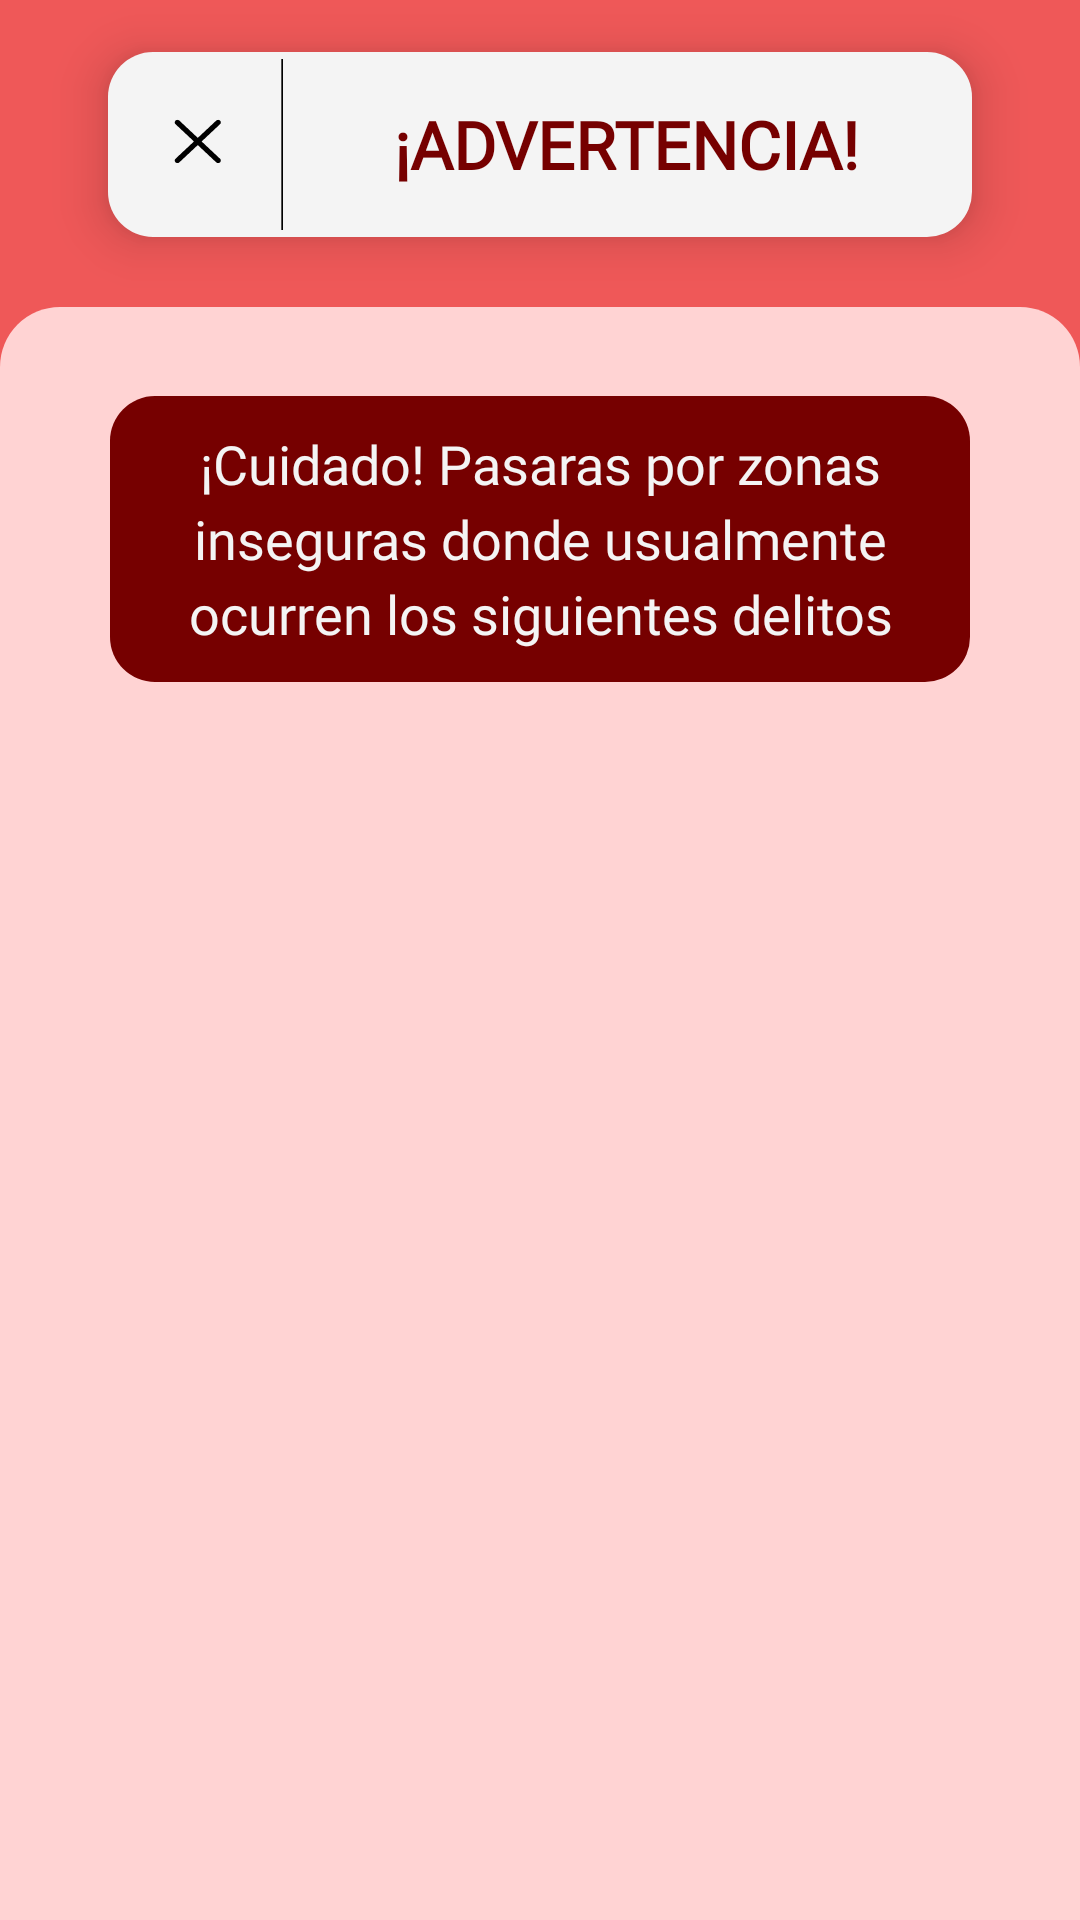

Reconstruct the res/layout file that produces this screen, plus the resources it refers to.
<!-- AndroidManifest.xml: application theme Theme.LlegaBien -->
<!-- res/layout/fragmento_consejos_ruta.xml -->
<?xml version="1.0" encoding="utf-8"?>
<androidx.constraintlayout.widget.ConstraintLayout xmlns:android="http://schemas.android.com/apk/res/android"
    xmlns:tools="http://schemas.android.com/tools"
    android:layout_width="match_parent"
    android:layout_height="match_parent"
    android:background="@color/azul_claro"
    xmlns:app="http://schemas.android.com/apk/res-auto"
    tools:context=".frontend.mapa.rutas.fragmento.FragmentoConsejosRuta">

    <androidx.constraintlayout.widget.ConstraintLayout
        android:id="@+id/consLyt_parentPrincipal_consejos"
        android:background="@color/rojo_claro"
        android:layout_height="0dp"
        android:layout_width="match_parent"
        app:layout_constraintBottom_toBottomOf="parent"
        app:layout_constraintTop_toTopOf="parent">

        <androidx.constraintlayout.widget.Guideline
            android:id="@+id/guideline_fondo_consejos"
            android:layout_width="wrap_content"
            android:layout_height="wrap_content"
            android:orientation="horizontal"
            app:layout_constraintGuide_percent="0.16" />

        <androidx.constraintlayout.widget.Guideline
            android:id="@+id/guideline1_textView_editView_consejos"
            android:layout_width="wrap_content"
            android:layout_height="wrap_content"
            android:orientation="vertical"
            app:layout_constraintGuide_percent="0.10" />

        <androidx.constraintlayout.widget.Guideline
            android:id="@+id/guideline2_textView_editView_consejos"
            android:layout_width="wrap_content"
            android:layout_height="wrap_content"
            android:orientation="vertical"
            app:layout_constraintGuide_percent="0.90" />

        <androidx.constraintlayout.widget.ConstraintLayout
            android:id="@+id/consLyt_titulo_consejos"
            style="@style/ConsLytTituloBlanco"
            app:layout_constraintBottom_toBottomOf="parent"
            app:layout_constraintEnd_toEndOf="@id/guideline2_textView_editView_consejos"
            app:layout_constraintStart_toStartOf="@id/guideline1_textView_editView_consejos"
            app:layout_constraintTop_toTopOf="parent"
            app:layout_constraintVertical_bias="0.03">

            <androidx.constraintlayout.widget.Guideline
                android:id="@+id/guideline_textView_titulo_consejos"
                android:layout_width="wrap_content"
                android:layout_height="wrap_content"
                android:orientation="vertical"
                app:layout_constraintGuide_percent="0.20" />

            <Button
                android:id="@+id/button_cerrar_consejos"
                style="@style/BkgdIcon"
                android:background="@drawable/bkgd_button_cerrar_2"
                app:layout_constraintBottom_toBottomOf="parent"
                app:layout_constraintEnd_toEndOf="@id/guideline_textView_titulo_consejos"
                app:layout_constraintStart_toStartOf="parent"
                app:layout_constraintTop_toTopOf="parent" />

            <TextView
                android:id="@+id/textView_titulo_consejos"
                style="@style/TxtViewBlanco"
                android:textColor="#760000"
                android:background="@android:color/transparent"
                android:text="@string/titulo_consejos"
                android:textSize="@dimen/text_size_titulo_small"
                app:layout_constraintBottom_toBottomOf="parent"
                app:layout_constraintDimensionRatio="4:1"
                app:layout_constraintEnd_toEndOf="parent"
                app:layout_constraintStart_toStartOf="@id/guideline_textView_titulo_consejos"
                app:layout_constraintTop_toTopOf="parent" />

        </androidx.constraintlayout.widget.ConstraintLayout>

        <ScrollView
            android:id="@+id/scrollView_consejos"
            android:layout_width="match_parent"
            android:layout_height="0dp"
            android:background="@drawable/bkgd_esquinas_superiores_redondeadas"
            android:backgroundTint="@color/coral"
            app:layout_constraintBottom_toBottomOf="parent"
            app:layout_constraintTop_toTopOf="@id/guideline_fondo_consejos">

            <androidx.constraintlayout.widget.ConstraintLayout
                android:id="@+id/consLyt_scrollView_consejos"
                android:layout_width="match_parent"
                android:layout_height="wrap_content"
                android:background="@android:color/transparent">

                <androidx.constraintlayout.widget.Guideline
                    android:id="@+id/guideline1_textView_editView_scrollView_consejos"
                    android:layout_width="wrap_content"
                    android:layout_height="wrap_content"
                    android:orientation="vertical"
                    app:layout_constraintGuide_percent="0.10" />

                <androidx.constraintlayout.widget.Guideline
                    android:id="@+id/guideline2_textView_editView_scrollView_consejos"
                    android:layout_width="wrap_content"
                    android:layout_height="wrap_content"
                    android:orientation="vertical"
                    app:layout_constraintGuide_percent="0.90" />

                <androidx.constraintlayout.widget.Guideline
                    android:id="@+id/guideline1_button_scrollView_consejos"
                    android:layout_width="wrap_content"
                    android:layout_height="wrap_content"
                    android:orientation="vertical"
                    app:layout_constraintGuide_percent="0.2" />

                <androidx.constraintlayout.widget.Guideline
                    android:id="@+id/guideline2_button_scrollView_consejos"
                    android:layout_width="wrap_content"
                    android:layout_height="wrap_content"
                    android:orientation="vertical"
                    app:layout_constraintGuide_percent="0.8" />

                <View
                    android:id="@+id/view1_consejos"
                    style="@style/ViewSeparadorAuxiliar"
                    app:layout_constraintBottom_toBottomOf="parent"
                    app:layout_constraintDimensionRatio="10:1"
                    app:layout_constraintEnd_toEndOf="@id/guideline2_textView_editView_scrollView_consejos"
                    app:layout_constraintStart_toStartOf="@id/guideline1_textView_editView_scrollView_consejos"
                    app:layout_constraintTop_toTopOf="parent" />

                <TextView
                    android:id="@+id/textView_instrucciones1_consejos"
                    style="@style/TxtViewAzulOscuro"
                    android:backgroundTint="@color/rojo_oscuro"
                    android:paddingStart="20dp"
                    android:paddingEnd="20dp"
                    android:text="@string/descripcion_consejos"
                    android:textSize="@dimen/text_size_parrafo"
                    android:lineSpacingExtra="4dp"
                    app:layout_constraintBottom_toBottomOf="parent"
                    app:layout_constraintDimensionRatio="6:2"
                    app:layout_constraintEnd_toEndOf="@id/guideline2_textView_editView_scrollView_consejos"
                    app:layout_constraintStart_toStartOf="@id/guideline1_textView_editView_scrollView_consejos"
                    app:layout_constraintTop_toBottomOf="@+id/view1_consejos"
                    app:layout_constraintVertical_bias="0.0" />

                <View
                    android:id="@+id/view2_consejos"
                    style="@style/ViewSeparadorAuxiliar"
                    app:layout_constraintBottom_toBottomOf="parent"
                    app:layout_constraintDimensionRatio="15:1"
                    app:layout_constraintEnd_toEndOf="@id/guideline2_textView_editView_scrollView_consejos"
                    app:layout_constraintStart_toStartOf="@id/guideline1_textView_editView_scrollView_consejos"
                    app:layout_constraintTop_toBottomOf="@+id/textView_instrucciones1_consejos" />

            </androidx.constraintlayout.widget.ConstraintLayout>

        </ScrollView>

    </androidx.constraintlayout.widget.ConstraintLayout>
</androidx.constraintlayout.widget.ConstraintLayout>
<!-- resources referenced by this layout -->
<resources>
  <color name="azul_claro">#C1D0EB</color>
  <color name="coral">#FFD3D3</color>
  <color name="rojo_claro">#EF5858</color>
  <color name="rojo_oscuro">#760000</color>
  <dimen name="text_size_parrafo">18sp</dimen>
  <dimen name="text_size_titulo_small">20sp</dimen>
  <!-- drawable bkgd_esquinas_superiores_redondeadas (drawable) -->
  <?xml version="1.0" encoding="utf-8"?>
  <shape xmlns:android="http://schemas.android.com/apk/res/android" >
  
      <solid android:color="@color/azul_claro" />
  
      <padding
          android:left="1dp"
          android:right="1dp"
          android:bottom="1dp"
          android:top="1dp" />
  
      <corners android:topLeftRadius="20dp" android:topRightRadius="20dp"
          android:bottomLeftRadius="0dp" android:bottomRightRadius="0dp"/>
  </shape>
  <string name="descripcion_consejos">¡Cuidado! Pasaras por zonas inseguras donde usualmente ocurren los siguientes delitos</string>
  <string name="titulo_consejos">¡ADVERTENCIA!</string>
  <style name="BkgdIcon">
          <item name="android:background">@drawable/bkgd_button_regresar_2</item>
          <item name="android:layout_height">0dp</item>
          <item name="android:layout_width">0dp</item>
          <item name="layout_constraintDimensionRatio">1:1</item>
      </style>
  <style name="ConsLytTituloBlanco">
          <item name="android:background">@drawable/bkgd_esquinas_redondeadas</item>
          <item name="android:backgroundTint">@color/blanco</item>
          <item name="android:elevation">10dp</item>
          <item name="android:layout_height">0dp</item>
          <item name="android:layout_width">0dp</item>
          <item name="layout_constraintDimensionRatio">14:3</item>
      </style>
  <style name="TxtViewAzulOscuro" parent="Widget.AppCompat.TextView">
          <item name="android:background">@drawable/bkgd_esquinas_redondeadas</item>
          <item name="android:backgroundTint">@color/azul_oscuro</item>
          <item name="android:fontFamily">@font/subtitulo</item>
          <item name="android:textColor">@color/blanco</item>
          <item name="android:textSize">@dimen/text_size_subtitulo</item>
          <item name="android:gravity">center</item>
          <item name="android:padding">10dp</item>
          <item name="android:layout_height">0dp</item>
          <item name="android:layout_width">0dp</item>
      </style>
  <style name="ViewSeparadorAuxiliar" parent="Widget.AppCompat.TextView">
          <item name="android:background">@android:color/transparent</item>
          <item name="android:layout_height">0dp</item>
          <item name="android:layout_width">0dp</item>
          <item name="layout_constraintVertical_bias">0.0</item>
      </style>
  <style name="Theme.LlegaBien" parent="Theme.AppCompat.DayNight.NoActionBar">
          <item name="android:statusBarColor">@color/morado_oscuro</item>
          <item name="android:navigationBarColor">@color/morado_oscuro</item>
          <item name="android:forceDarkAllowed" tools:targetApi="q">false</item>
      </style>
  <!-- drawable bkgd_esquinas_redondeadas (drawable) -->
  <?xml version="1.0" encoding="utf-8"?>
  <shape xmlns:android="http://schemas.android.com/apk/res/android" >
  
      <solid android:color="@color/blanco" />
  
      <padding
          android:left="1dp"
          android:right="1dp"
          android:bottom="1dp"
          android:top="1dp" />
  
      <corners android:radius="15dp" />
  </shape>
  <color name="blanco">#F4F4F4</color>
  <color name="azul_oscuro">#213071</color>
  <dimen name="text_size_subtitulo">20sp</dimen>
  <dimen name="text_size_titulo">35sp</dimen>
  <color name="morado_oscuro">#A778BB</color>
</resources>
